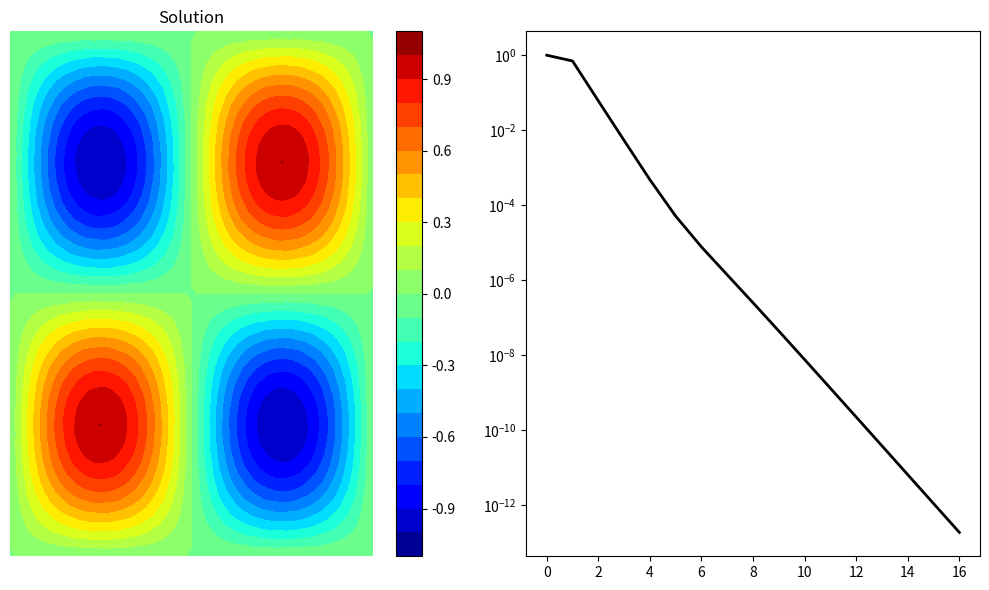

Recreate this plot in Python.
import matplotlib.pyplot as plt
import numpy as np

class Mgdata:
    def __init__(self):
        self.nlevel = 1
        self.v1 = 2 # relaxation
        self.v2 = 2 # prolongation
        self.v3 = 2 # coarsest level           
    
    def allocate( self, nxm, nym, dxm, dym, nlevel ):
        self.nlevel = nlevel
        self.nxm = nxm
        self.nym = nym
        self.dxm = dxm
        self.dym = dym
        #allocate memory for grid size at different levels
        self.nx = np.zeros(nlevel, dtype=np.int32 )
        self.ny = np.zeros(nlevel, dtype=np.int32 )
        self.dx = np.zeros(nlevel, dtype=np.float64)
        self.dy = np.zeros(nlevel, dtype=np.float64)
        
        self.nx[0] = nxm
        self.ny[0] = nym
        self.dx[0] = dxm
        self.dy[0] = dym
        
        for ig in range(1, self.nlevel):
            ifg = ig - 1
            self.nx[ig] = int( self.nx[ifg]/2 )
            self.ny[ig] = int( self.ny[ifg]/2 )
            self.dx[ig] = 2 * self.dx[ifg]
            self.dy[ig] = 2 * self.dy[ifg]

    def InitField( self ):
        self.aeh = []
        self.arh = []
        self.avh = []
        self.afh = []
        for ig in range(0, self.nlevel):
            eh = np.zeros((self.nx[ig]+1, self.ny[ig]+1), dtype=np.float64)
            rh = np.zeros((self.nx[ig]+1, self.ny[ig]+1), dtype=np.float64)
            vh = np.zeros((self.nx[ig]+1, self.ny[ig]+1), dtype=np.float64)
            fh = np.zeros((self.nx[ig]+1, self.ny[ig]+1), dtype=np.float64)
            self.aeh.append( eh )
            self.arh.append( rh )
            self.avh.append( vh )
            self.afh.append( fh )
            
    def SetField( self, vh, fh ):
        self.avh[0] = vh.copy()
        self.afh[0] = fh.copy()

    def gauss_seidel( self, level ):
        gauss_seidel_mg(self.nx[level], self.ny[level], self.dx[level], self.dy[level], self.afh[level], self.avh[level], self.v1)         
        
    def compute_residual( self, level ):
        compute_residual( self.nx[level], self.ny[level], self.dx[level], self.dy[level], self.afh[level], self.avh[level], self.arh[level] )
        
    def restriction( self, fl, cl ):
        #restrict the residual from fine level to coarse level
        restriction(self.nx[fl], self.ny[fl], self.nx[cl], self.ny[cl], self.arh[fl], self.afh[cl])
        
    def prolongation(self, cl, fl):
        # prolongate solution from coarse level to fine level
        prolongation( self.nx[cl], self.ny[cl], self.nx[fl], self.ny[fl], self.avh[cl], self.aeh[fl] )
        
    def correct(self, level):
        # correct the solution on fine level
        for j in range(1, self.ny[level]):
            for i in range(1, self.nx[level]):
                self.avh[level][i,j] = self.avh[level][i,j] + self.aeh[level][i,j]
                
    def ZeroField( self, level ):
        self.avh[level] = np.zeros((self.nx[level]+1, self.ny[level]+1), dtype=np.float64)
        
    def CalSubVh( self, level ):
        #calc rh
        self.compute_residual( level )
        #restrict rh to f2h
        self.restriction( level, level + 1 )
        #zero v2h
        self.ZeroField(level+1)
        #relax v2h
        self.gauss_seidel(level+1)
        
    def CalCoarse2Fine( self, level ):
        #interpolate v2h to eh
        self.prolongation(level+1, level)
        #correct vh by eh
        self.correct(level)
        #relax vh
        self.gauss_seidel(level)
        
    def VCycle( self, level ):
        #relax vh
        self.gauss_seidel( level )
        
        for ig in range(0, self.nlevel-1):
            self.CalSubVh(ig)
            
        for ig in range(self.nlevel-2, -1, -1):
            self.CalCoarse2Fine( ig )
        
        #relax vh
        self.gauss_seidel(level)
        
    def init_norm( self ):
        compute_residual(self.nx[0], self.ny[0], self.dx[0], self.dy[0], self.afh[0], self.avh[0], self.arh[0])
        rms = compute_l2norm(self.nx[0], self.ny[0], self.arh[0])
        return rms

    def compute_norm( self ):
        rms = compute_l2norm(self.nx[0], self.ny[0], self.arh[0])
        return rms

    def compute_max_residual( self ):
        max_r  = np.max( np.abs(self.arh[0]) )
        return max_r
        
    def Run( self ):
        tolerance = 1.0e-12
        max_iter = 100000
        
        # create output file for L2-norm
        output = open("output.txt", "w");
        output.write("Residual details: \n");    
       
        # create text file for writing residual history
        residual_plot = open("mg_residual.txt", "w")
        rms = self.init_norm()
        init_rms = rms
        
        iter_count = 0
        print(iter_count, " ", init_rms, " ", rms/init_rms)
        
        self.res = []
        self.res.append( rms/init_rms )
            
        # start main iteration loop
        while True:
            level = 0
            self.VCycle( level )
            # compute the l2norm of residual
            rms = self.compute_norm()
            
            residual_plot.write("{0} {1} {2}\n".format(iter_count,rms, rms/init_rms));
            print(iter_count, " ", rms, " ", rms/init_rms)
            self.res.append( rms/init_rms )
    
            if (rms/init_rms) <= tolerance or iter_count >= max_iter:
                break
            iter_count += 1
            
        max_r  = self.compute_max_residual()
        output.write("L-2 Norm = {0}\n" .format(rms));
        output.write("Maximum Norm = {0}\n".format(max_r));
        output.write("Iterations =  {0}\n".format(iter_count));
        
        residual_plot.close()
    
def compute_l2norm( nx, ny, r ):
    rms = 0.0
    for j in range(0, ny+1):
        for i in range(0, nx+1):
            rms = rms + r[i,j] * r[i,j]
    rms = np.sqrt( rms / ( ( nx + 1 ) * ( ny + 1 ) ) )
    return rms
    
def compute_residual(nx, ny, dx, dy, f, un, r):
    dx2 = dx * dx
    dy2 = dy * dy
    for j in range(1, ny):
        for i in range(1, nx):
            d2udx2 = (un[i-1,j] - 2*un[i,j] + un[i+1,j])/(dx2)
            d2udy2 = (un[i,j-1] - 2*un[i,j] + un[i,j+1])/(dy2)
            r[i,j] = f[i,j]  - d2udx2 - d2udy2

def gauss_seidel_mg(nx, ny, dx, dy, f, un, niter):
    r = np.zeros( ( nx + 1, ny + 1 ), dtype=np.float64 )
   
    dx2 = dx * dx
    dy2 = dy * dy
    den = -2.0/dx2 - 2.0/dy2
    for n in range( niter ):
        for j in range(1, ny):
            for i in range(1, nx):
                d2udx2 = (un[i-1,j] - 2*un[i,j] + un[i+1,j])/(dx2)
                d2udy2 = (un[i,j-1] - 2*un[i,j] + un[i,j+1])/(dy2)
                r[i,j] = f[i,j] - d2udx2 - d2udy2
                un[i,j] = un[i,j] + r[i,j] / den
                
def restriction(nxf, nyf, nxc, nyc, r, ec):
    for j in range(1, nyc):
        for i in range(1, nxc):
            # grid index for fine grid for the same coarse point
            center = 4.0*r[2*i, 2*j]
            # W, E, N, S with respect to coarse grid point in fine grid
            grid = 2.0*(r[2*i-1, 2*j] + r[2*i+1, 2*j] +
                        r[2*i, 2*j+1] + r[2*i, 2*j-1])
            # NW, NE, SE, SW with respect to coarse grid point in fine grid
            corner = 1.0*(r[2*i-1, 2*j+1] + r[2*i+1, 2*j+1] +
                          r[2*i-1, 2*j-1] + r[2*i+1, 2*j-1])
            # restriction using trapezoidal rule
            ec[i,j] = (center + grid + corner)/16.0

    # restriction for boundary points bottom and top
    #print("nxc,nyc=",nxc,nyc)
    for i in range(0, nxc+1):
        # bottom boundary j = 1
        ec[i, 0] = r[2*i, 0]
        # top boundary j = ny_coarse+1
        ec[i,nyc] = r[2*i, nyf]

    # restriction for boundary poinys left and right
    for j in range(0, nyc+1):
        # left boundary i = 1
        ec[0,j] = r[0,2*j]
        # right boundary nx_coarse+1
        ec[nxc,j] = r[nxf, 2*j]

def prolongation(nxc, nyc, nxf, nyf, unc, ef):
    #print("nxc,nyc,nxf,nyf=",nxc,nyc,nxf,nyf)
    for j in range(0, nyc):
        for i in range(0, nxc):
            # direct injection at center point
            ef[2*i, 2*j] = unc[i,j]
            # east neighnour on fine grid corresponding to coarse grid point
            ef[2*i, 2*j+1] = 0.5*(unc[i,j] + unc[i,j+1])
            # north neighbout on fine grid corresponding to coarse grid point
            ef[2*i+1, 2*j] = 0.5*(unc[i,j] + unc[i+1,j])
            # NE neighbour on fine grid corresponding to coarse grid point
            ef[2*i+1, 2*j+1] = 0.25*(unc[i  ,j] + unc[i  ,j+1] +
                                     unc[i+1,j] + unc[i+1,j+1])

    # update boundary points
    for j in range(0, nyc):
        # left boundary i = 0
        ef[0,2*j+1] = 0.5 * ( unc[0,j] + unc[0,j+1] )
        # right boundary i = nx_fine
        ef[nxf,2*j+1] = 0.5 * ( unc[nxc,j] + unc[nxc,j+1] )
        
    for j in range(0, nyc+1):
        ef[0  ,2*j] = unc[0,j]
        ef[nxf,2*j] = unc[nxc,j]
    
    for i in range(0, nxc):
        #bottom boundary j = 0
        ef[2*i+1,0] = 0.5*(unc[i,0] + unc[i+1,0])
        # top boundary j = ny_fine
        ef[2*i+1,nyf] = 0.5*(unc[i,nyc] + unc[i+1,nyc])

    for i in range(0, nxc+1):
        ef[2*i,0] = unc[i,0]
        ef[2*i,nyf] = unc[i,nyc]

n=64
print("n=",n)
nx = n
ny = n

x = np.zeros(nx+1)
y = np.zeros(ny+1)

xmin = 0
xmax = 1
ymin = 0
ymax = 1
dx = ( xmax - xmin ) / nx
dy = ( ymax - ymin ) / ny
x[0] = xmin
y[0] = ymin
for i in range(nx):
    x[i+1] = xmin + ( i + 1 ) * dx

for j in range(ny):
    y[j+1] = ymin + ( j + 1 ) * dy
    
ue = np.zeros( ( nx + 1, ny + 1 ) )
un = np.zeros( ( nx + 1, ny + 1 ) )
f = np.zeros( ( nx + 1, ny + 1 ) )
r = np.zeros( ( nx + 1, ny + 1 ) )

c1 = np.power(1.0/16.0,2)
c2 = - 8.0 * np.pi * np.pi

for j in range(0, ny):
    for i in range(0, nx):
      ue[i,j] = np.sin(2.0*np.pi*x[i])*np.sin(2.0*np.pi*y[j]) + \
                c1*np.sin(32.0*np.pi*x[i])*np.sin(32.0*np.pi*y[j])
      
      f[i,j] = c2*np.sin(2.0*np.pi*x[i])*np.sin(2.0*np.pi*y[j]) + \
               c2*np.sin(32.0*np.pi*x[i])*np.sin(32.0*np.pi*y[j])
      
      un[i,j] = 0.0
    
nlevel = 5
mg = Mgdata()
mg.allocate( nx, ny, dx, dy, nlevel )
mg.InitField()
mg.SetField( un, f )
mg.Run()

fig = plt.figure("OneFLOW-CFD Solver+2d Poisson V-Cycle Scheme", figsize=(10, 6), dpi=100)

ax = fig.add_subplot(1, 2, 1)
ax.axis('off')

cntr = ax.contourf(x, y, mg.avh[0], levels=20, cmap="jet")
plt.colorbar(cntr,ax=ax)
ax.title.set_text("Solution")

ax = fig.add_subplot(1, 2, 2)
nCycle = len( mg.res )
ii = np.linspace(0, nCycle-1, nCycle)
ax.set_yscale("log", base=10)
ax.plot(ii,mg.res,color='black',linewidth=2,linestyle='solid',marker='none',markerfacecolor='none',label='res')

plt.tight_layout()
plt.show()
